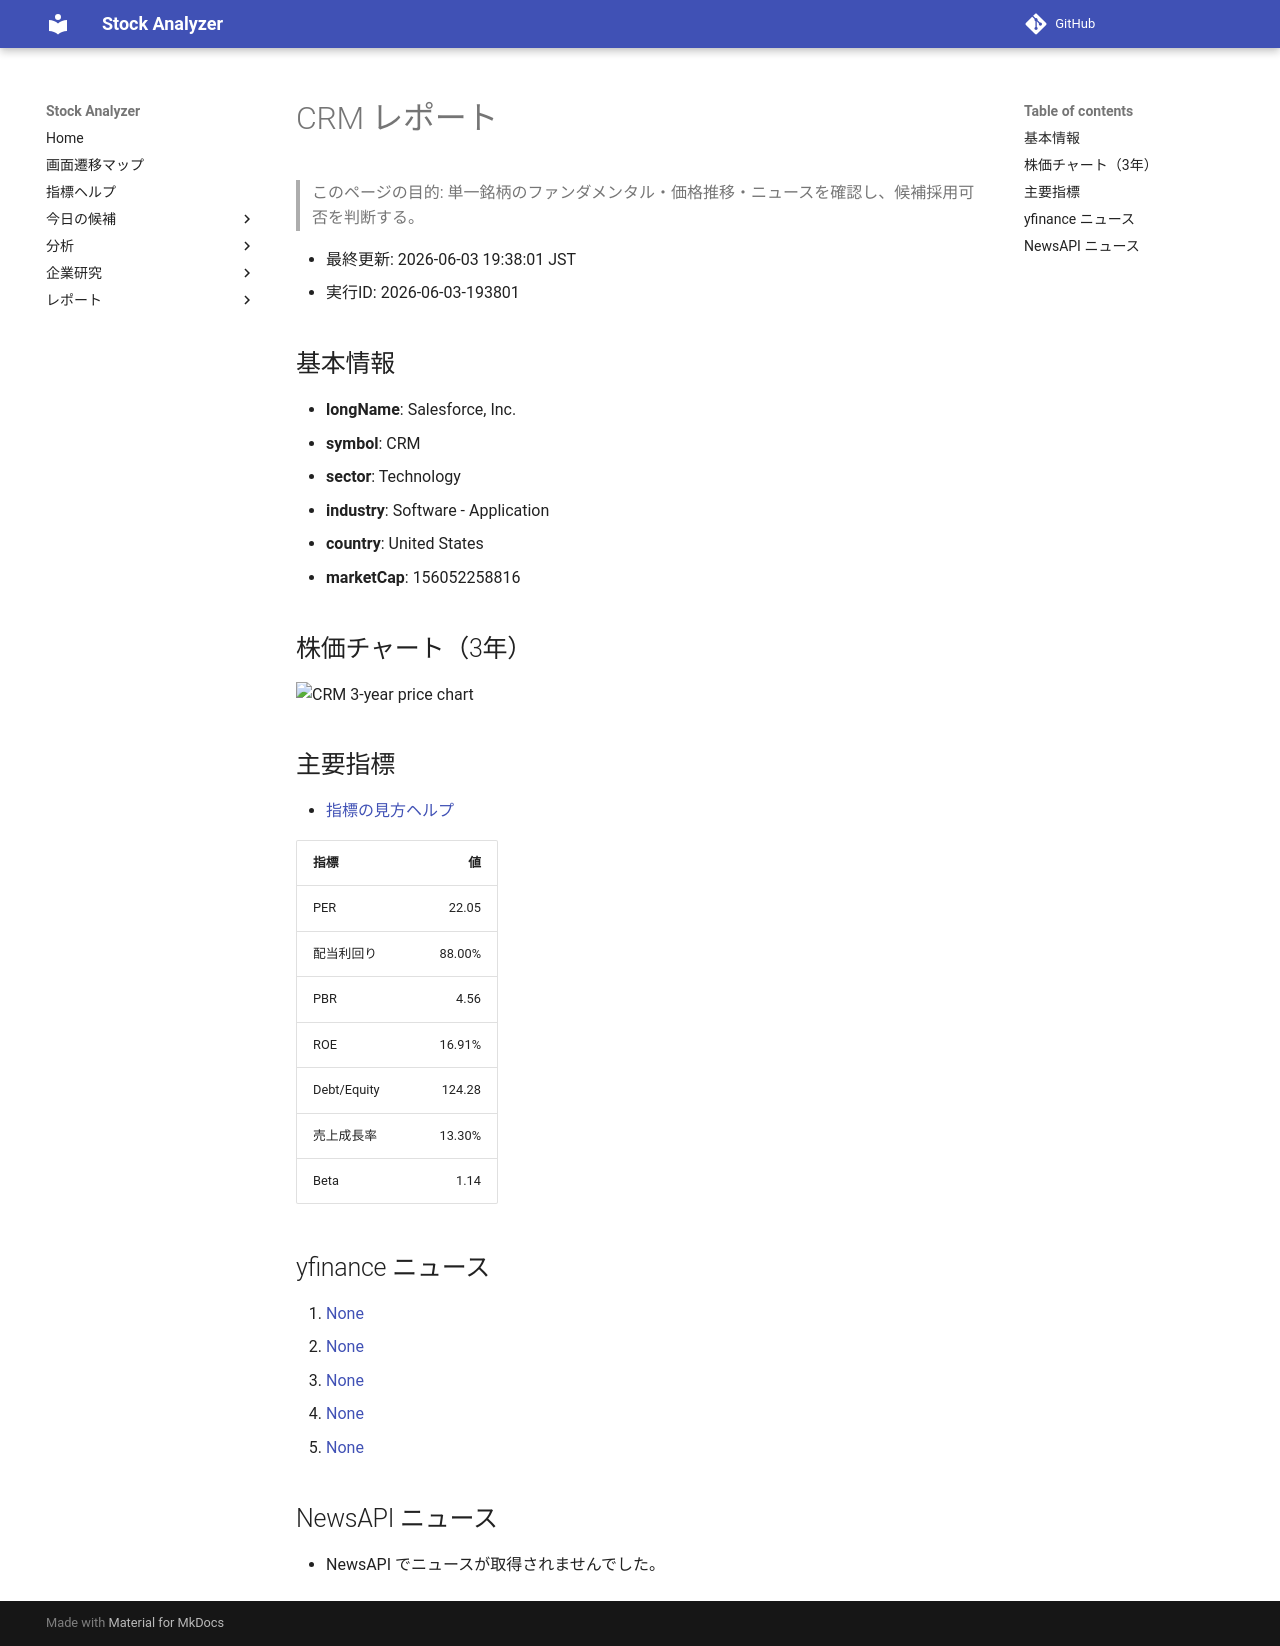

repository: Yumi-note/Making-APP · page: stocks/2026-06-03/193801/CRM/index.html · generator: mkdocs

# CRM レポート

> このページの目的: 単一銘柄のファンダメンタル・価格推移・ニュースを確認し、候補採用可否を判断する。

- 最終更新: 2026-06-03 19:38:01 JST
- 実行ID: 2026-06-03-193801

## 基本情報

- **longName**: Salesforce, Inc.
- **symbol**: CRM
- **sector**: Technology
- **industry**: Software - Application
- **country**: United States
- **marketCap**: 156052258816

## 株価チャート（3年）

![CRM 3-year price chart](CRM_3y.png)

## 主要指標

- [指標の見方ヘルプ](../../../../indicators.md)

| 指標 | 値 |
|---|---:|
| PER | 22.05 |
| 配当利回り | 88.00% |
| PBR | 4.56 |
| ROE | 16.91% |
| Debt/Equity | 124.28 |
| 売上成長率 | 13.30% |
| Beta | 1.14 |

## yfinance ニュース

1. [None](None)
2. [None](None)
3. [None](None)
4. [None](None)
5. [None](None)

## NewsAPI ニュース

- NewsAPI でニュースが取得されませんでした。
